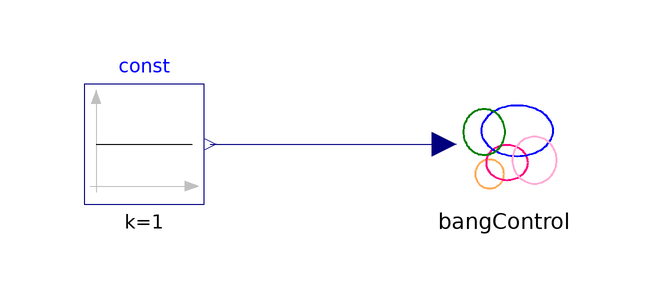

Above is the diagram view of the following Modelica model: its components placed by their Placement annotations and its connect equations drawn as lines.

model BangControlInput
        BangControl bangControl
          annotation (Placement(transformation(extent={{20,20},{40,40}})));
        Modelica.Blocks.Sources.Constant const(k=1)
          annotation (Placement(transformation(extent={{-40,20},{-20,40}})));
      equation
        connect(const.y, bangControl.u) annotation (Line(
            points={{-19,30},{5,30},{5,30},{20,30}},
            color={0,0,127},
            smooth=Smooth.None));
        annotation (Diagram(graphics),
        Documentation(info="<HTML>
    <p>
    The model is based on BangControl and a constant input is set.
    </p>
    <p>
    Simulation time: 30s
    </p>
    
    </HTML>"));
      end BangControlInput;